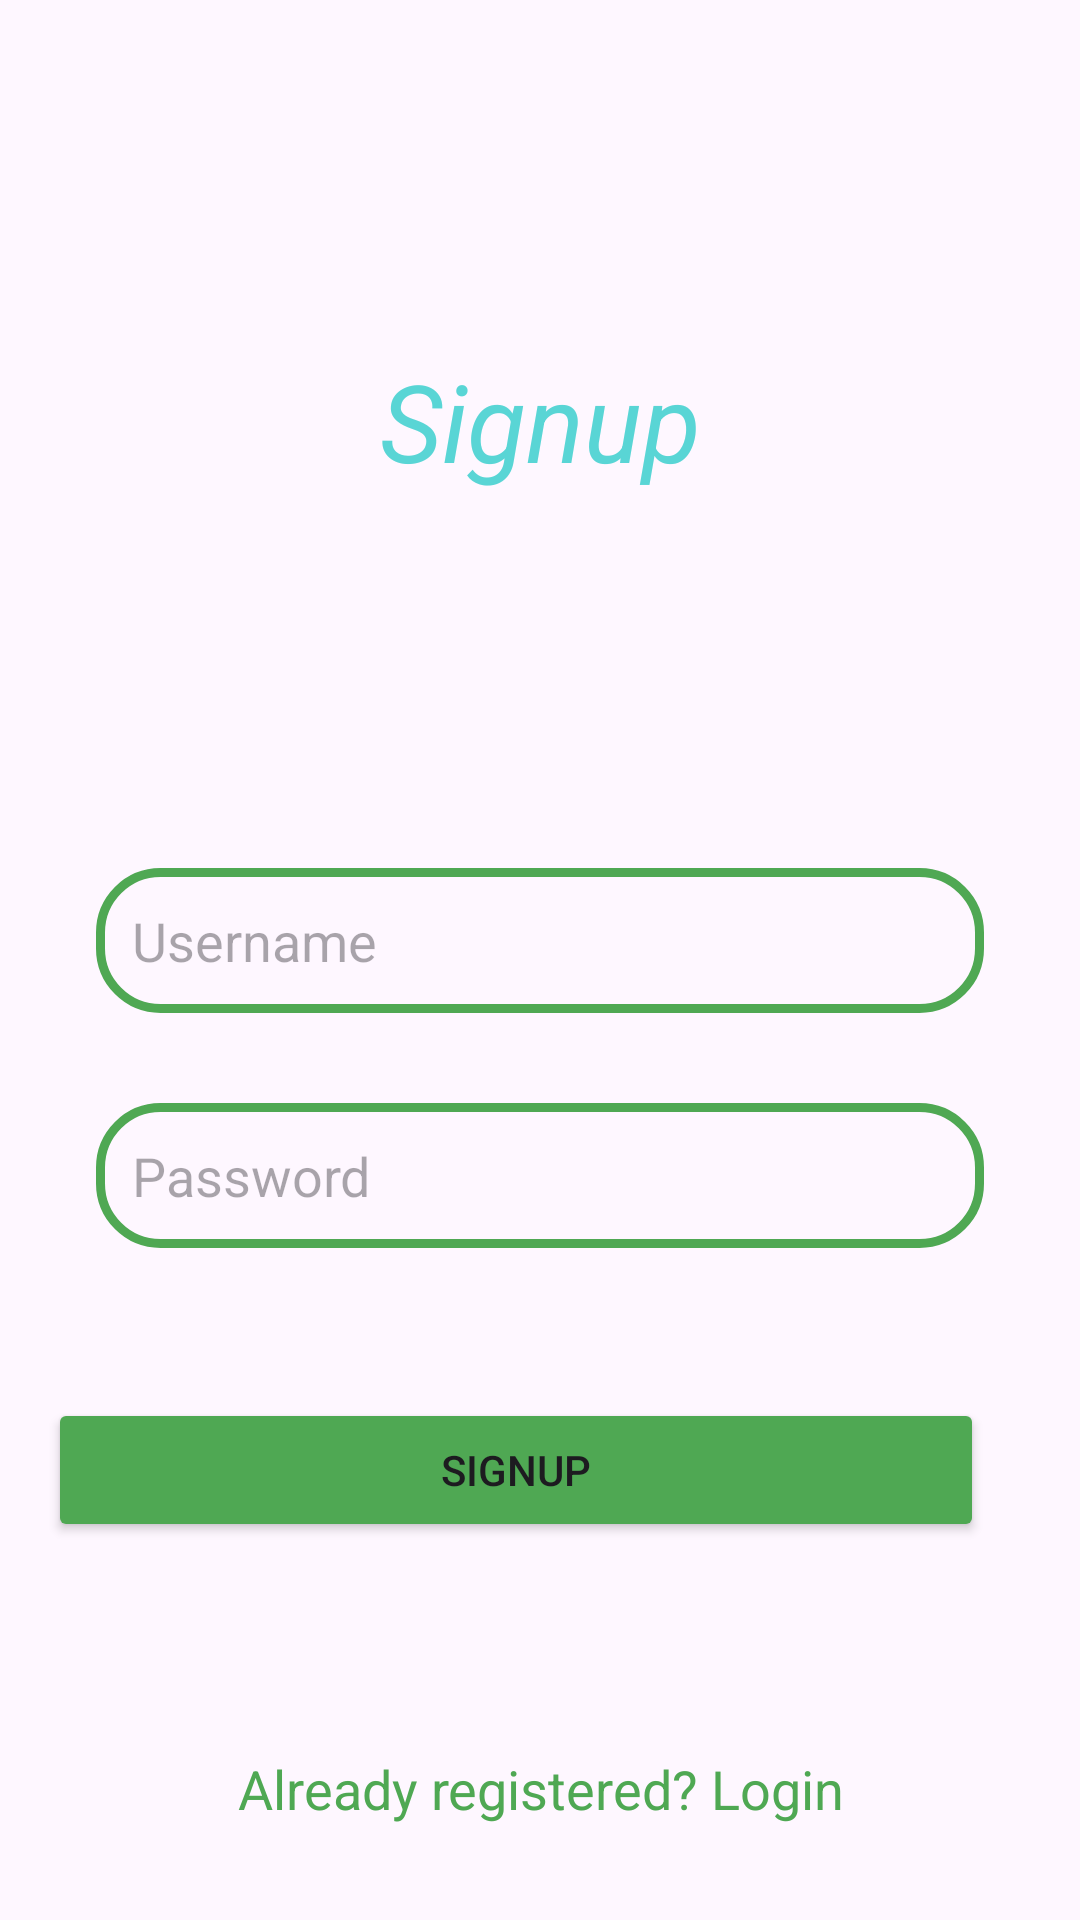

Write the Android layout XML for this screen, with the resource values it uses.
<!-- AndroidManifest.xml: application theme Theme.LoginAndSignupUsingFirebaseRealtime -->
<!-- res/layout/activity_signup.xml -->
<?xml version="1.0" encoding="utf-8"?>
<androidx.constraintlayout.widget.ConstraintLayout xmlns:android="http://schemas.android.com/apk/res/android"
    xmlns:app="http://schemas.android.com/apk/res-auto"
    xmlns:tools="http://schemas.android.com/tools"
    android:layout_width="match_parent"
    android:layout_height="match_parent"
    android:padding="16dp"
    tools:context=".SignupActivity">

    <TextView
        android:id="@+id/textView3"
        android:layout_width="wrap_content"
        android:layout_height="wrap_content"
        android:text="Signup"
        android:layout_marginTop="100dp"
        android:textColor="@color/blue"
        android:textSize="36sp"
        android:textStyle="italic"
        app:layout_constraintEnd_toEndOf="parent"
        app:layout_constraintStart_toStartOf="parent"
        app:layout_constraintTop_toTopOf="parent" />

    <EditText
        android:id="@+id/signupUsername"
        android:layout_width="0dp"
        android:layout_height="wrap_content"
        android:layout_marginStart="16dp"
        android:layout_marginTop="125dp"
        android:layout_marginEnd="16dp"
        android:background="@drawable/edittext_border"
        android:hint="Username"
        android:padding="12dp"
        app:layout_constraintEnd_toEndOf="parent"
        app:layout_constraintStart_toStartOf="parent"
        app:layout_constraintTop_toBottomOf="@+id/textView3" />

    <EditText
        android:id="@+id/signupPassword"
        android:layout_width="0dp"
        android:layout_height="wrap_content"
        android:hint="Password"
        android:inputType="textPassword"
        android:padding="12dp"
        android:background="@drawable/edittext_border"
        app:layout_constraintStart_toStartOf="parent"
        app:layout_constraintEnd_toEndOf="parent"
        app:layout_constraintTop_toBottomOf="@id/signupUsername"
        app:layout_constraintBottom_toTopOf="@+id/signupButton"
        android:layout_marginStart="16dp"
        android:layout_marginEnd="16dp"
        android:layout_marginTop="30dp"
        />

    <Button
        android:id="@+id/signupButton"
        android:layout_width="0dp"
        android:layout_height="wrap_content"
        android:text="SIGNUP"
        android:backgroundTint="@color/green"
        android:layout_marginTop="50dp"
        android:layout_marginEnd="16dp"
        app:layout_constraintBottom_toTopOf="@+id/loginRedirect"
        app:layout_constraintStart_toStartOf="parent"
        app:layout_constraintEnd_toEndOf="parent"
        app:layout_constraintTop_toBottomOf="@id/signupPassword"/>

    <TextView
        android:id="@+id/loginRedirect"
        android:layout_width="0dp"
        android:layout_height="wrap_content"
        android:text="Already registered? Login"
        android:textSize="18sp"
        android:gravity="center"
        android:textColor="@color/green"
        android:layout_marginTop="70dp"
        app:layout_constraintStart_toStartOf="parent"
        app:layout_constraintEnd_toEndOf="parent"
        app:layout_constraintTop_toBottomOf="@+id/signupButton"
        />


</androidx.constraintlayout.widget.ConstraintLayout>
<!-- resources referenced by this layout -->
<resources>
  <color name="blue">#59d5d5</color>
  <color name="green">#4fa853</color>
  <!-- drawable edittext_border (drawable) -->
  <?xml version="1.0" encoding="utf-8"?>
  <shape xmlns:android="http://schemas.android.com/apk/res/android"
      android:shape="rectangle">
  
      <stroke
          android:width="3dp"
          android:color="@color/green" />
  
      <corners android:radius="20dp" />
  
  </shape>
  <style name="Theme.LoginAndSignupUsingFirebaseRealtime" parent="Base.Theme.LoginAndSignupUsingFirebaseRealtime" />
  <style name="Base.Theme.LoginAndSignupUsingFirebaseRealtime" parent="Theme.Material3.DayNight.NoActionBar">
          
           <item name="colorPrimary">@color/blue</item>
          <item name="colorPrimaryVariant">@color/blue</item>
          <item name="android:statusBarColor">@color/blue</item>
  
      </style>
</resources>
